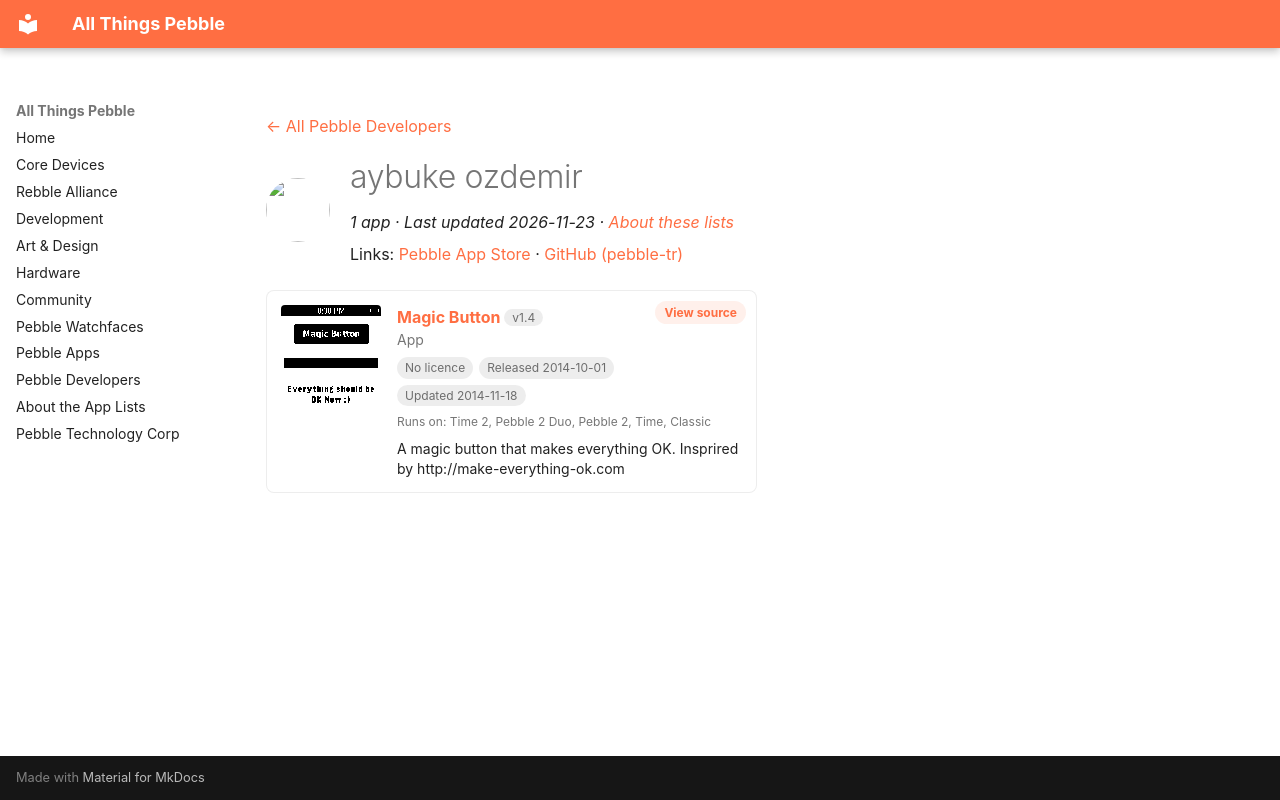

repository: saltedlolly/all-things-pebble · page: developers/aybuke-ozdemir.html · generator: mkdocs

---
title: "aybuke ozdemir"
hide:
  - toc
---

<!-- Generated by scripts/update_app_directory.py: do not edit by hand -->
[← All Pebble Developers](../developers.md)

<div class="dev-header" markdown>
<img class="dev-avatar" src="https://github.com/pebble-tr.png?size=128" alt="" width="64" height="64" loading="lazy" onerror="this.remove()">
<div class="dev-intro" markdown>

# aybuke ozdemir

*1 app · Last updated 2026-11-23 · [About these lists](../about-app-lists.md)*

Links: [Pebble App Store](https://apps.repebble.com/apps/dev/aybuke-ozdemir_535e5fec91c4a6f10d0001f6) · [GitHub (pebble-tr)](https://github.com/pebble-tr)

</div>
</div>

<div class="app-grid dev-apps" data-search-exclude>
<div class="app-card" data-type="watchapp" data-title="magic button" data-released="2014-10-01" data-updated="2014-11-18">
<a class="app-shot" href="https://apps.repebble.com/542bf2247a4316d5be000051" data-search-exclude><img src="../images/apps/542bf2247a4316d5be000051.png" alt="Magic Button" loading="lazy"></a>
<div class="app-info">
<h2 class="app-name" id="app-542bf2247a4316d5be000051"><a href="https://apps.repebble.com/542bf2247a4316d5be000051">Magic Button</a> <span class="app-version" title="Latest version" data-search-exclude>v1.4</span></h2>
<a class="app-source" href="https://github.com/pebble-tr/Magic-Button" title="Source code" data-search-exclude>View source</a>
<div class="app-dev">App</div>
<div class="app-tags" data-search-exclude><span class="app-licence app-licence--none" title="Licence">No licence</span> <span title="First published in the app store">Released 2014-10-01</span> <span title="Latest release in the app store">Updated 2014-11-18</span></div>
<div class="app-watches" title="Supported watches" data-search-exclude>Runs on: Time 2, Pebble 2 Duo, Pebble 2, Time, Classic</div>
<p class="app-desc">A magic button that makes everything OK. Insprired by http://make-everything-ok.com</p>
</div>
</div>
</div>
